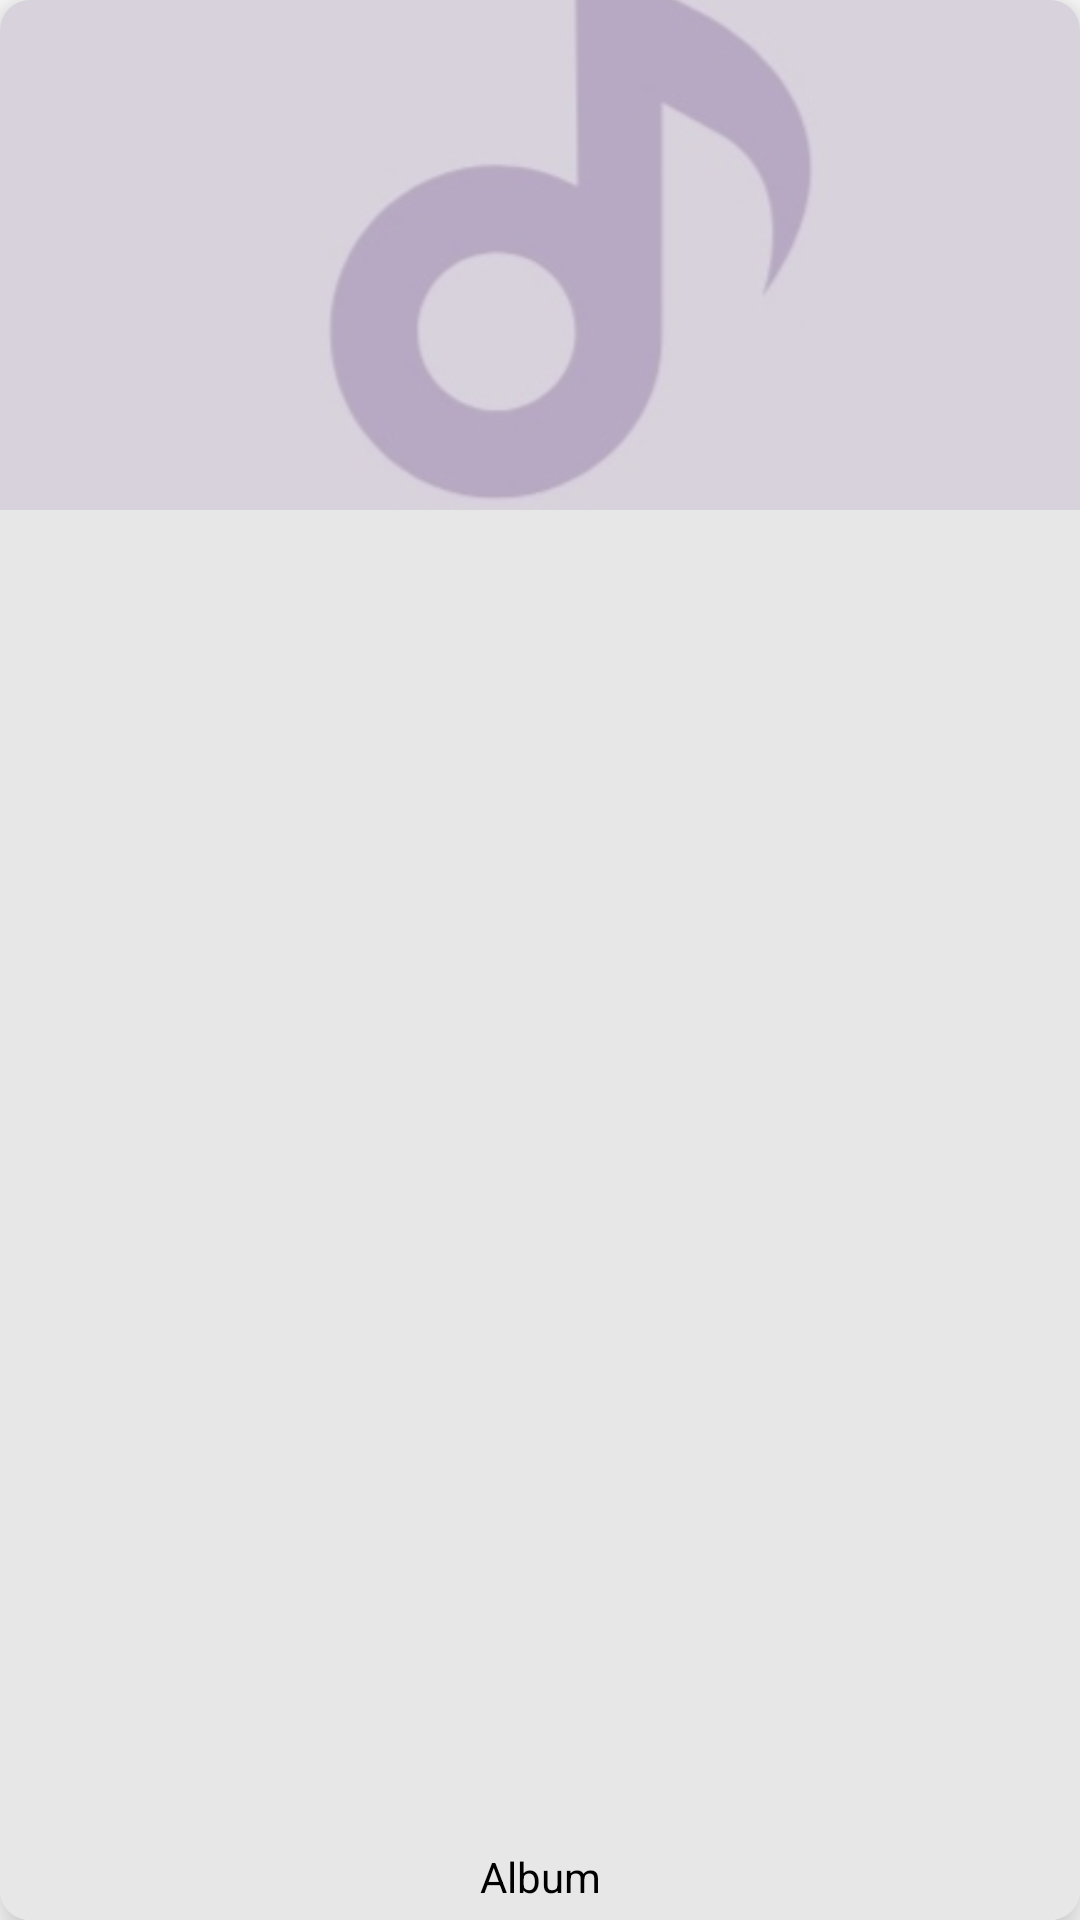

Write the Android layout XML for this screen, with the resource values it uses.
<!-- AndroidManifest.xml: application theme Theme.LocalMusicPlayer -->
<!-- res/layout/album_item.xml -->
<?xml version="1.0" encoding="utf-8"?>
<androidx.cardview.widget.CardView xmlns:android="http://schemas.android.com/apk/res/android"
    android:layout_width="170dp"
    android:layout_height="200dp"
    xmlns:app="http://schemas.android.com/apk/res-auto"
    android:id="@+id/albulm_items"
    app:cardCornerRadius="10dp"
    app:cardElevation="10dp"
    android:layout_margin="10dp">
    <RelativeLayout
        android:layout_width="match_parent"
        android:layout_height="match_parent"
        android:background="@color/Cream"
        android:id="@+id/relative_layout">
        <ImageView
            android:layout_width="match_parent"
            android:layout_height="170dp"
            android:id="@+id/album_image"
            android:src="@drawable/backmp3"
            android:scaleType="centerCrop"/>
        <TextView
            android:layout_width="match_parent"
            android:layout_height="wrap_content"
            android:id="@+id/album_name"
            android:layout_alignParentBottom="true"
            android:text="Album"
            android:textColor="@color/black"
            android:textAlignment="center"
            android:singleLine="true"
            android:layout_marginBottom="5dp"
            android:shadowColor="@color/black" />

    </RelativeLayout>
</androidx.cardview.widget.CardView>
<!-- resources referenced by this layout -->
<resources>
  <color name="Cream">#E8E7E7</color>
  <color name="black">#FF000000</color>
  <!-- drawable backmp3: jpg bitmap (drawable, 6908 bytes) -->
  <style name="Theme.LocalMusicPlayer" parent="Theme.MaterialComponents.DayNight.NoActionBar">
          
          <item name="colorPrimary">@color/purple_500</item>
          <item name="colorPrimaryVariant">@color/purple_700</item>
          <item name="colorOnPrimary">@color/white</item>
          
          <item name="colorSecondary">@color/teal_200</item>
          <item name="colorSecondaryVariant">@color/teal_700</item>
          <item name="colorOnSecondary">@color/black</item>
          
          <item name="android:statusBarColor" tools:targetApi="l">@color/primary</item>
          
  
      </style>
  <color name="purple_500">#fff</color>
  <color name="purple_700">#FF3700B3</color>
  <color name="white">#FFFFFFFF</color>
  <color name="teal_200">#FF03DAC5</color>
  <color name="teal_700">#FF018786</color>
  <color name="primary">#FFC107</color>
</resources>
